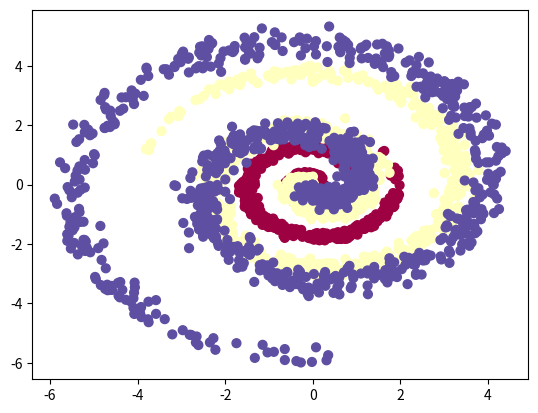
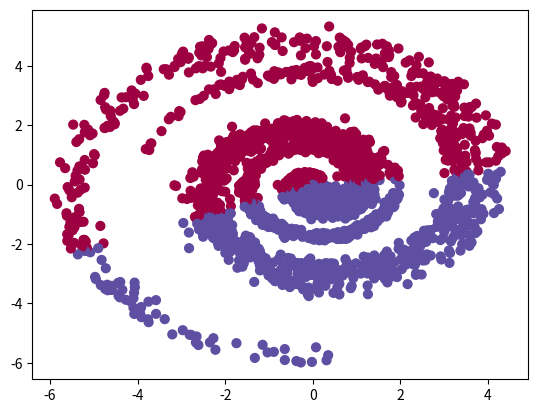

The script that saved these images, in order:
import numpy as np
import matplotlib.pyplot as plt

class Spiral:
    def __init__(self, n_points, n_classes, n_dimensions):
        self.N = n_points
        self.D = n_dimensions
        self.K = n_classes

        self.P = np.zeros((self.N * self.K, self.D))
        self.L = np.zeros(self.N * self.K, dtype = 'uint8')
        for j in range(self.K):
            r_max = 2 * (j + 1)
            t = np.linspace(0, 1, self.N)
            r = r_max * t
            theta = 2 * 2 * np.pi * t + (j * 2 * np.pi) / self.K + np.random.randn(self.N) * 0.5
            
            ix = range(self.N * j, self.N * (j + 1))
            if self.D == 2:
                self.P[ix] = np.c_[r * np.cos(theta), r * np.sin(theta)]
            self.L[ix] = j

def linear(x):
    return x

def sigmoid(x):
    return 1 / (1 + np.exp(-x))

def relu(x):
    return np.maximum(0, x)

def softmax(x):
    exp_values = np.exp(x - np.max(x, axis=1, keepdims=True))
    return exp_values / np.sum(exp_values, axis=1, keepdims=True)

class DenseLayer:
    def __init__(self, n_inputs, n_neurons):
        self.weights = 0.01 * np.random.randn(n_inputs, n_neurons)
        self.biases = np.zeros((1, n_neurons))
    
    def forward(self, inputs, activation = None):
        self.output = np.dot(inputs, self.weights) + self.biases

        # activation function
        if activation is not None:
            self.output = activation(self.output)

        return self.output
    
input = Spiral(n_points=1000, n_classes=3, n_dimensions=2)
plt.scatter(input.P[:, 0], input.P[:, 1], c = input.L, s = 40, cmap=plt.cm.Spectral)
plt.show()

layer1 = DenseLayer(n_inputs=2, n_neurons=3)
layer2 = DenseLayer(n_inputs=3, n_neurons=3)
layer1.forward(input.P, activation=relu)
layer2.forward(layer1.output, activation=softmax)
predictions = np.argmax(layer2.output,axis=1)

plt.scatter(input.P[:, 0], input.P[:, 1], c = predictions, s = 40, cmap=plt.cm.Spectral)
plt.show()
